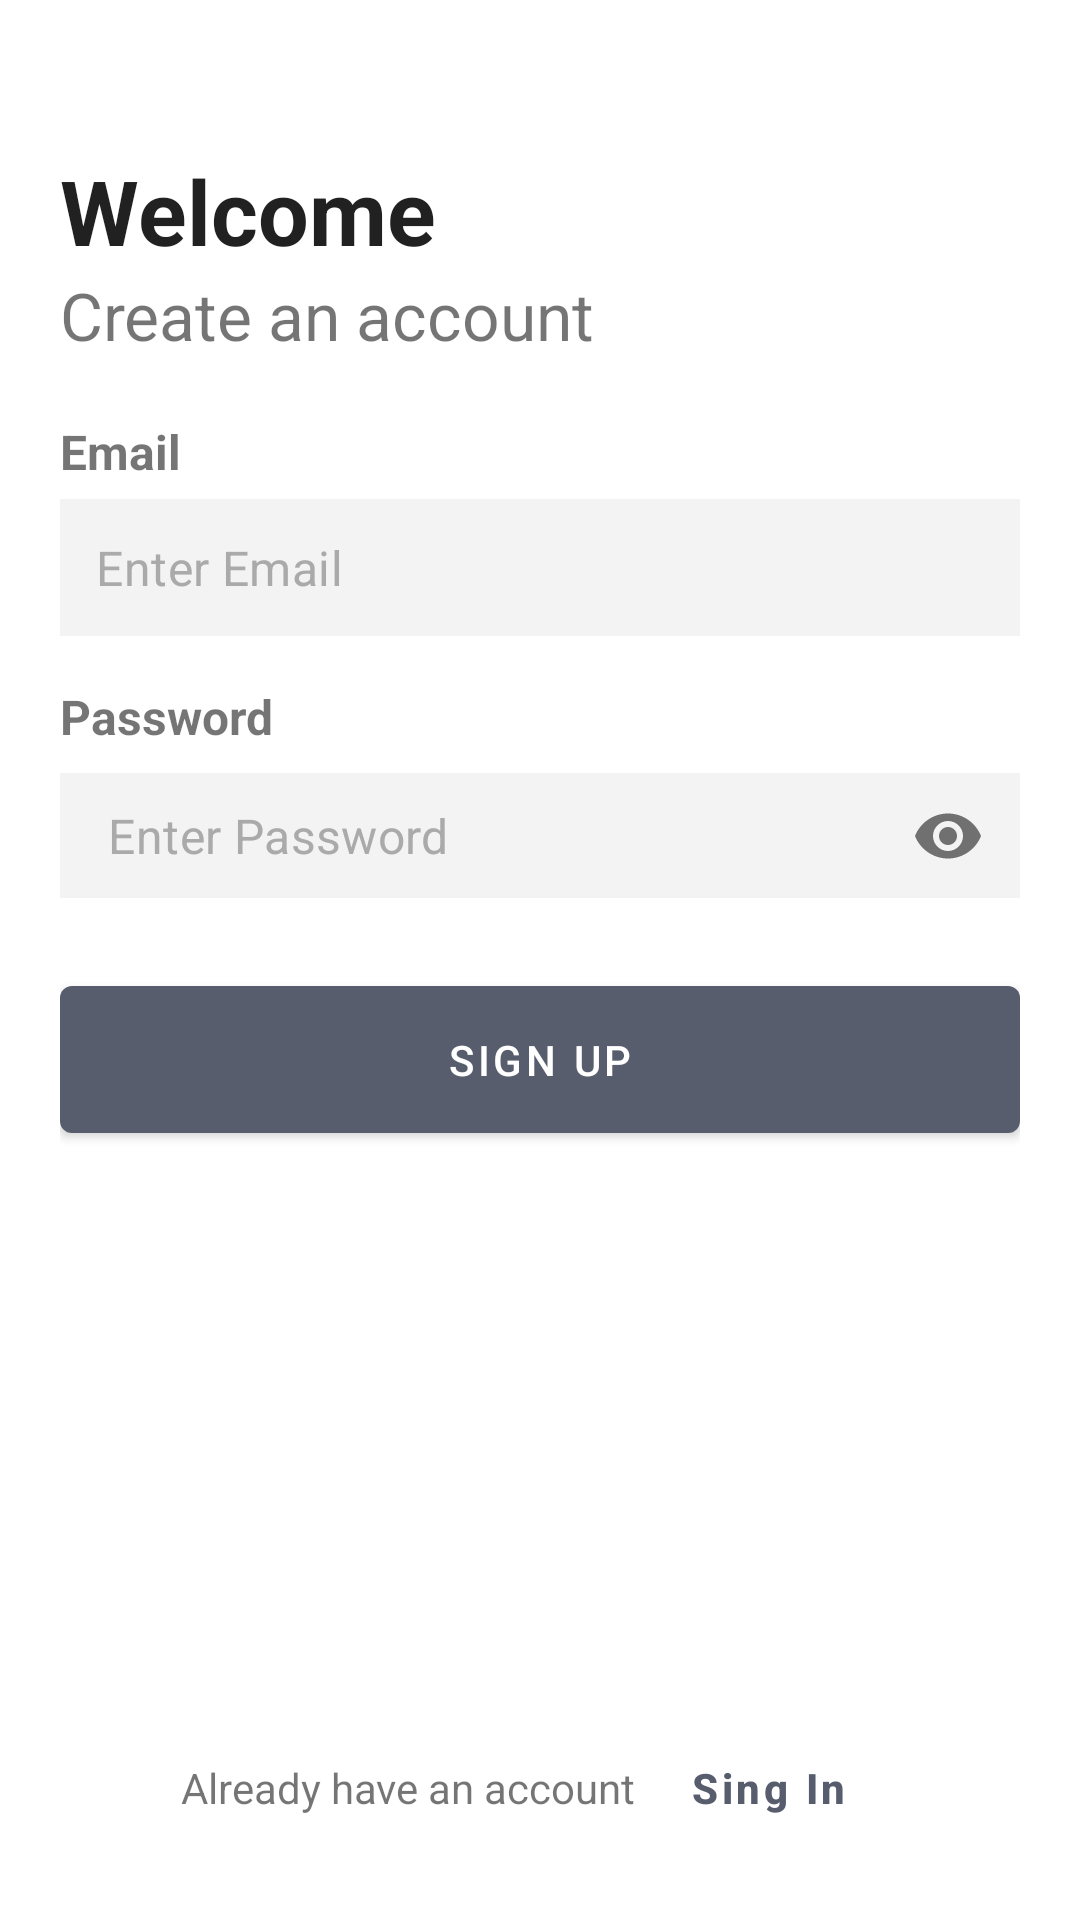

Layout XML and referenced resources for this Android screen:
<!-- AndroidManifest.xml: application theme Theme.MVPChatApplication -->
<!-- res/layout/fragment_sign_up.xml -->
<?xml version="1.0" encoding="utf-8"?>
<androidx.constraintlayout.widget.ConstraintLayout xmlns:android="http://schemas.android.com/apk/res/android"
    xmlns:app="http://schemas.android.com/apk/res-auto"
    xmlns:tools="http://schemas.android.com/tools"
    android:layout_width="match_parent"
    android:layout_height="match_parent"
    android:padding="20dp">

    <TextView
        android:id="@+id/titleText"
        style="@style/VeryBoldText"
        android:layout_width="wrap_content"
        android:layout_height="wrap_content"
        android:layout_marginTop="30dp"
        android:text="Welcome"
        android:textSize="30sp"
        app:layout_constraintStart_toStartOf="parent"
        app:layout_constraintTop_toTopOf="parent" />

    <TextView
        android:id="@+id/subTitleText"
        android:layout_width="wrap_content"
        android:layout_height="wrap_content"
        android:text="Create an account"
        android:textSize="22sp"
        app:layout_constraintStart_toStartOf="parent"
        app:layout_constraintTop_toBottomOf="@id/titleText" />

    <TextView
        android:id="@+id/emailText"
        android:layout_width="wrap_content"
        android:layout_height="wrap_content"
        android:layout_marginTop="20dp"
        android:text="Email"
        android:textSize="16sp"
        android:textStyle="bold"
        app:layout_constraintStart_toStartOf="parent"
        app:layout_constraintTop_toBottomOf="@id/subTitleText" />

    <com.google.android.material.textfield.TextInputLayout
        android:id="@+id/editTextEmailLayout"
        android:layout_width="match_parent"
        android:layout_height="wrap_content"
        app:hintEnabled="false"
        app:boxStrokeWidthFocused="0dp"
        app:boxStrokeWidth="0dp"
        app:boxCornerRadiusBottomEnd="0dp"
        app:boxCornerRadiusTopEnd="0dp"
        app:boxCornerRadiusBottomStart="0dp"
        app:boxCornerRadiusTopStart="0dp"
        app:layout_constraintTop_toBottomOf="@id/emailText">

        <com.google.android.material.textfield.TextInputEditText
            android:id="@+id/editTextEmail"
            android:layout_width="match_parent"
            android:layout_height="wrap_content"
            android:background="@drawable/bg_edit_text"
            android:drawableStart="@drawable/outline_email_24"
            android:drawablePadding="10dp"
            android:hint="@string/email_hint"
            android:textColorHint="@color/gray_hint"
            android:importantForAutofill="no"
            android:inputType="textEmailAddress"
            android:maxLength="25"
            android:padding="12dp"
            android:layout_marginTop="5dp"
            app:layout_constraintTop_toBottomOf="@id/emailText" />
    </com.google.android.material.textfield.TextInputLayout>


    <TextView
        android:id="@+id/passwordText"
        android:layout_width="wrap_content"
        android:layout_height="wrap_content"
        android:layout_marginTop="16dp"
        android:text="Password"
        android:textSize="16sp"
        android:textStyle="bold"
        app:layout_constraintStart_toStartOf="parent"
        app:layout_constraintTop_toBottomOf="@id/editTextEmailLayout" />

    <com.google.android.material.textfield.TextInputLayout
        android:id="@+id/editTextPasswordLayout"
        android:layout_width="match_parent"
        android:layout_height="wrap_content"
        app:passwordToggleEnabled="true"
        app:hintEnabled="false"
        app:boxStrokeWidthFocused="0dp"
        app:boxStrokeWidth="0dp"
        app:boxCornerRadiusBottomEnd="0dp"
        app:boxCornerRadiusTopEnd="0dp"
        app:boxCornerRadiusBottomStart="0dp"
        app:boxCornerRadiusTopStart="0dp"
        app:layout_constraintTop_toBottomOf="@id/passwordText">

        <com.google.android.material.textfield.TextInputEditText
            android:id="@+id/editTextPassword"
            android:layout_width="match_parent"
            android:layout_height="wrap_content"
            android:layout_marginTop="5dp"
            android:background="@drawable/bg_edit_text"
            android:drawableStart="@drawable/outline_lock_24"
            android:drawablePadding="10dp"
            android:hint="@string/password_hint"
            android:importantForAutofill="no"
            android:inputType="textPassword"
            android:maxLength="25"
            android:paddingVertical="10dp"
            android:paddingStart="10dp"
            android:paddingEnd="36dp"
            android:textColorHint="@color/gray_hint" />
    </com.google.android.material.textfield.TextInputLayout>

    <com.google.android.material.button.MaterialButton
        android:id="@+id/signUp"
        android:layout_width="match_parent"
        android:layout_height="wrap_content"
        android:layout_marginTop="20dp"
        android:paddingVertical="15dp"
        android:text="@string/signup"
        app:layout_constraintEnd_toEndOf="parent"
        app:layout_constraintStart_toStartOf="parent"
        app:layout_constraintTop_toBottomOf="@id/editTextPasswordLayout" />

    <LinearLayout
        android:layout_width="wrap_content"
        android:layout_height="wrap_content"
        android:orientation="horizontal"
        app:layout_constraintBottom_toBottomOf="parent"
        app:layout_constraintEnd_toEndOf="parent"
        app:layout_constraintStart_toStartOf="parent">

        <TextView
            android:layout_width="wrap_content"
            android:layout_height="wrap_content"
            android:text="Already have an account" />

        <Button
            android:id="@+id/signIn"
            style="@style/Widget.MaterialComponents.Button.TextButton"
            android:layout_width="wrap_content"
            android:layout_height="wrap_content"
            android:text="Sing In"
            android:textAllCaps="false"
            android:textStyle="bold" />
    </LinearLayout>

    <com.google.android.material.progressindicator.CircularProgressIndicator
        android:id="@+id/progressBar"
        android:layout_width="wrap_content"
        android:layout_height="wrap_content"
        android:indeterminate="true"
        android:visibility="gone"
        android:elevation="4dp"
        app:layout_constraintBottom_toBottomOf="parent"
        app:layout_constraintEnd_toEndOf="parent"
        app:layout_constraintStart_toStartOf="parent"
        app:layout_constraintTop_toTopOf="parent"
        app:indicatorColor="@android:color/holo_blue_dark"
        tools:visibility="visible" />

</androidx.constraintlayout.widget.ConstraintLayout>
<!-- resources referenced by this layout -->
<resources>
  <color name="gray_hint">#aaa</color>
  <!-- drawable bg_edit_text (drawable) -->
  <?xml version="1.0" encoding="utf-8"?>
  <shape xmlns:android="http://schemas.android.com/apk/res/android"
      android:shape="rectangle">
      <solid android:color="@color/gray_light" />
  </shape>
  <string name="email_hint">Enter Email</string>
  <string name="password_hint">Enter Password</string>
  <string name="signup">Sign Up</string>
  <style name="VeryBoldText" parent="@style/TextAppearance.AppCompat">
          <item name="android:textStyle">bold</item>
      </style>
  <style name="Theme.MVPChatApplication" parent="Base.Theme.MVPChatApplication" />
  <color name="gray_light">#f3f3f3</color>
  <style name="Base.Theme.MVPChatApplication" parent="Theme.MaterialComponents.Light.NoActionBar">
          
          <item name="colorPrimary">@color/black_500</item>
      </style>
  <color name="black_500">#575d6d</color>
</resources>
